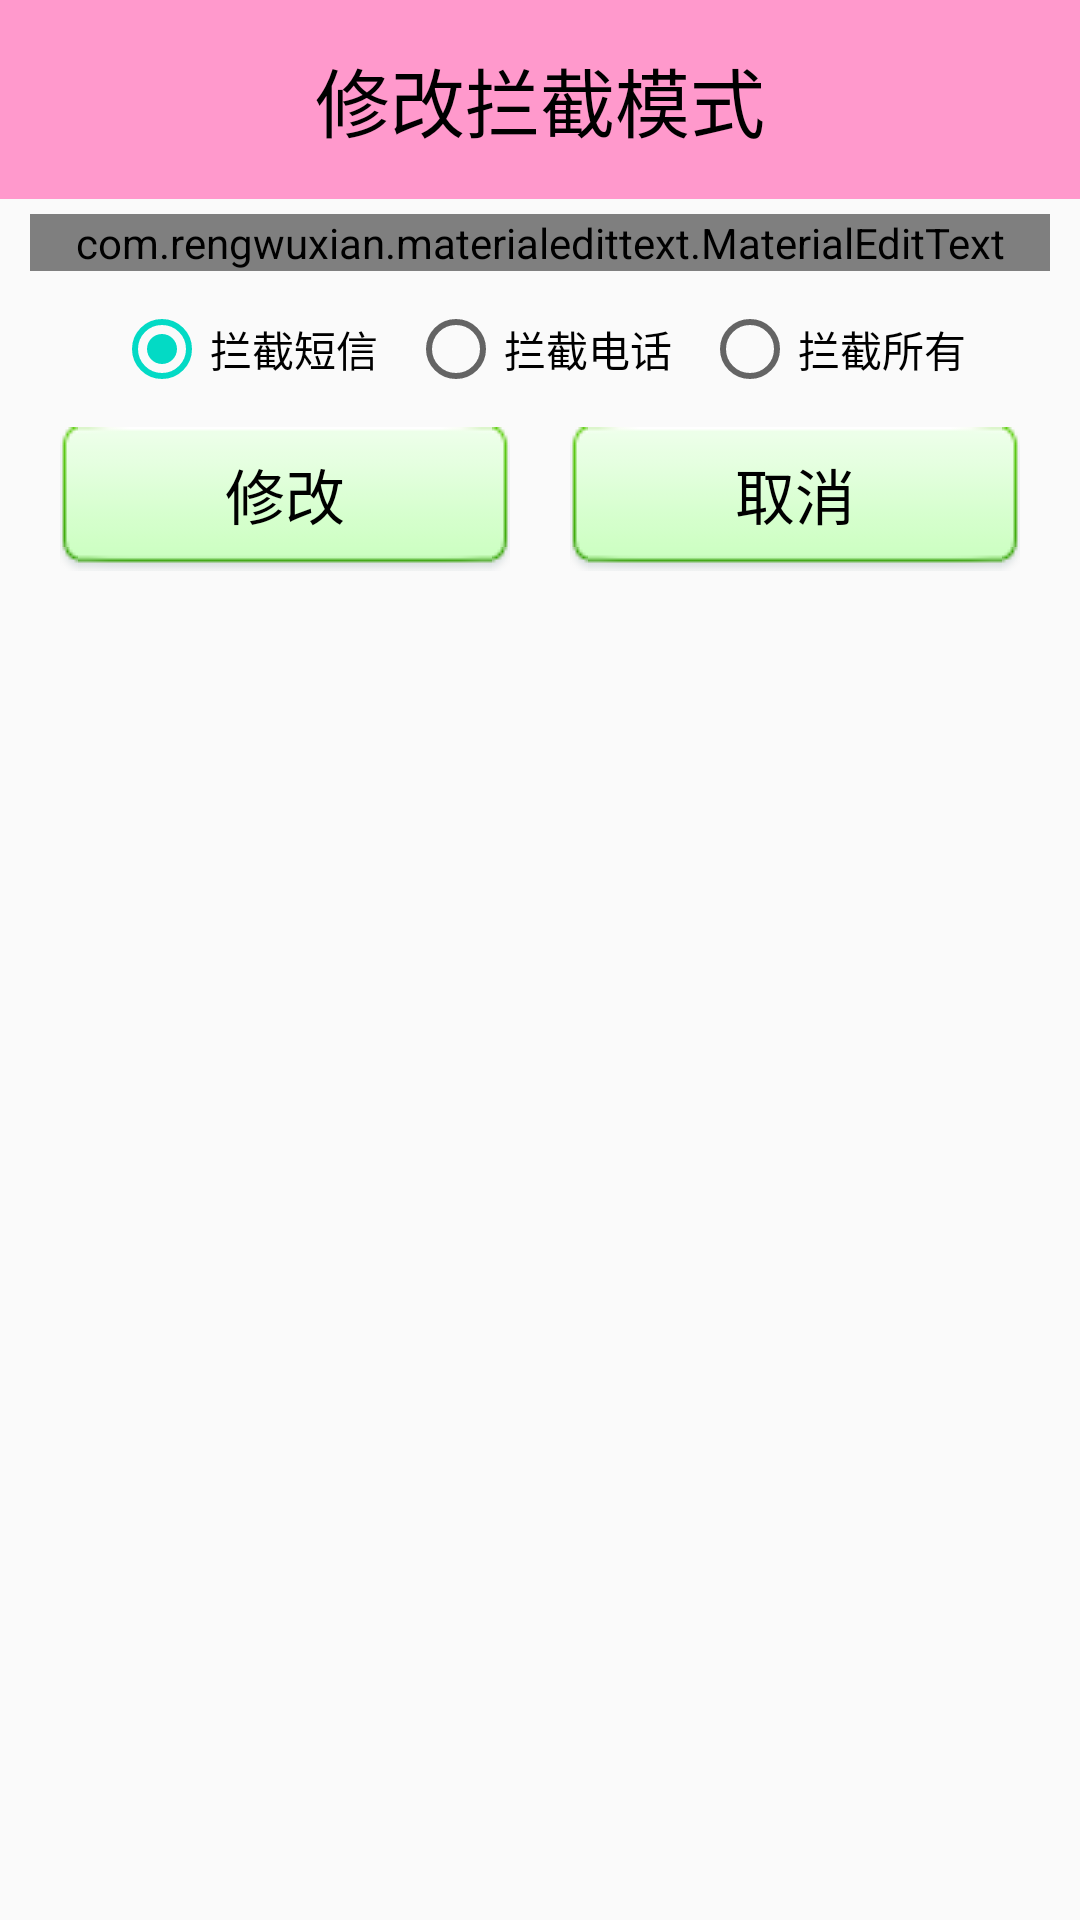

This screen was rendered from an Android layout file. Write that file and the resources it references.
<!-- AndroidManifest.xml: application theme AppTheme -->
<!-- res/layout/dialog_update_blacknumber.xml -->
<?xml version="1.0" encoding="utf-8"?>
<LinearLayout xmlns:android="http://schemas.android.com/apk/res/android"
    android:layout_width="match_parent"
    android:layout_height="wrap_content"
    xmlns:app="http://schemas.android.com/apk/res-auto"
    android:orientation="vertical">

    <TextView
        android:layout_width="match_parent"
        android:layout_height="wrap_content"
        style="@style/title"
        android:text="修改拦截模式"
        android:textColor="#000"/>

    <com.rengwuxian.materialedittext.MaterialEditText
        android:layout_marginTop="5dp"
        android:layout_marginBottom="5dp"
        android:id="@+id/met_blacknumber_phone"
        android:layout_marginLeft="10dp"
        android:layout_marginRight="10dp"
        android:layout_width="match_parent"
        android:layout_height="wrap_content"
        android:focusableInTouchMode="false"
        android:focusable="false"
        android:hint="请输入电话号"
        android:textSize="20sp"
        android:textColor="#000"
        app:met_clearButton="true"/>

    <RadioGroup
        android:layout_marginTop="5dp"
        android:layout_marginBottom="5dp"
        android:id="@+id/rg_model"
        android:gravity="center"
        android:layout_marginLeft="10dp"
        android:layout_marginRight="10dp"
        android:layout_width="match_parent"
        android:layout_height="wrap_content"
        android:orientation="horizontal">

        <RadioButton
            android:checked="true"
            android:id="@+id/rb_model_sms"
            android:layout_marginLeft="5dp"
            android:layout_marginRight="5dp"
            android:layout_width="wrap_content"
            android:layout_height="wrap_content"
            android:text="拦截短信"/>
        <RadioButton
            android:id="@+id/rb_model_phone"
            android:layout_marginLeft="5dp"
            android:layout_marginRight="5dp"
            android:layout_width="wrap_content"
            android:layout_height="wrap_content"
            android:text="拦截电话"/>
        <RadioButton
            android:id="@+id/rb_model_all"
            android:layout_marginLeft="5dp"
            android:layout_marginRight="5dp"
            android:layout_width="wrap_content"
            android:layout_height="wrap_content"
            android:text="拦截所有"/>
    </RadioGroup>
    <LinearLayout
        android:layout_marginTop="5dp"
        android:layout_marginBottom="5dp"
        android:layout_marginLeft="10dp"
        android:layout_marginRight="10dp"
        android:layout_width="match_parent"
        android:layout_height="wrap_content"
        android:orientation="horizontal">

        <Button
            android:id="@+id/bt_blacknumber_update"
            android:layout_marginLeft="10dp"
            android:layout_marginRight="10dp"
            android:layout_width="0dp"
            android:layout_height="wrap_content"
            android:layout_weight="1"
            android:text="修改"
            android:textSize="20sp"
            android:textColor="#000"
            android:background="@drawable/selector_number_btn_bg"/>

        <Button
            android:id="@+id/bt_blacknumber_cancel"
            android:layout_marginLeft="10dp"
            android:layout_marginRight="10dp"
            android:layout_width="0dp"
            android:layout_height="wrap_content"
            android:layout_weight="1"
            android:text="取消"
            android:textSize="20sp"
            android:textColor="#000"
            android:background="@drawable/selector_number_btn_bg"/>
    </LinearLayout>

</LinearLayout>
<!-- resources referenced by this layout -->
<resources>
  <!-- drawable selector_number_btn_bg (drawable) -->
  <?xml version="1.0" encoding="utf-8"?>
  <selector xmlns:android="http://schemas.android.com/apk/res/android">
  
      <item android:drawable="@drawable/btn_green_pressed" android:state_pressed="true">
          <shape>
              <solid android:color="#FFFAFA"/>
              <corners android:topLeftRadius="10dip"
                  android:topRightRadius="10dip"
                  android:bottomRightRadius="10dip"
                  android:bottomLeftRadius="10dip" />
  
              <stroke android:width="1dip"
                  android:color="#000" />
              
              <size android:width="15dip"
                  android:height="15dip" />
          </shape>
      </item>
      <item android:drawable="@drawable/btn_green_normal">
          <shape>
              <solid android:color="#FFFAFA"/>
              <corners android:topLeftRadius="10dip"
                  android:topRightRadius="10dip"
                  android:bottomRightRadius="10dip"
                  android:bottomLeftRadius="10dip" />
  
              <stroke android:width="1dip"
                  android:color="#000" />
              
              <size android:width="15dip"
                  android:height="15dip" />
          </shape>
      </item>
  
  </selector>
  <style name="title">
          
          <item name="android:padding">15dp</item>
          <item name="android:textColor">#000</item>
          <item name="android:gravity">center</item>
          <item name="android:background">#FF99CC</item>
          <item name="android:textSize">25sp</item>
          <item name="background">@android:color/holo_blue_bright</item>
          <item name="android:fitsSystemWindows">true</item>
      </style>
  <style name="AppTheme" parent="Theme.AppCompat.Light.DarkActionBar">
          
          <item name="colorPrimary">@color/colorPrimary</item>
          <item name="colorPrimaryDark">@color/colorPrimaryDark</item>
          <item name="colorAccent">@color/colorAccent</item>
          <item name="windowNoTitle">true</item>
      </style>
  <color name="colorPrimary">#6200EE</color>
  <color name="colorPrimaryDark">#3700B3</color>
  <color name="colorAccent">#03DAC5</color>
</resources>
